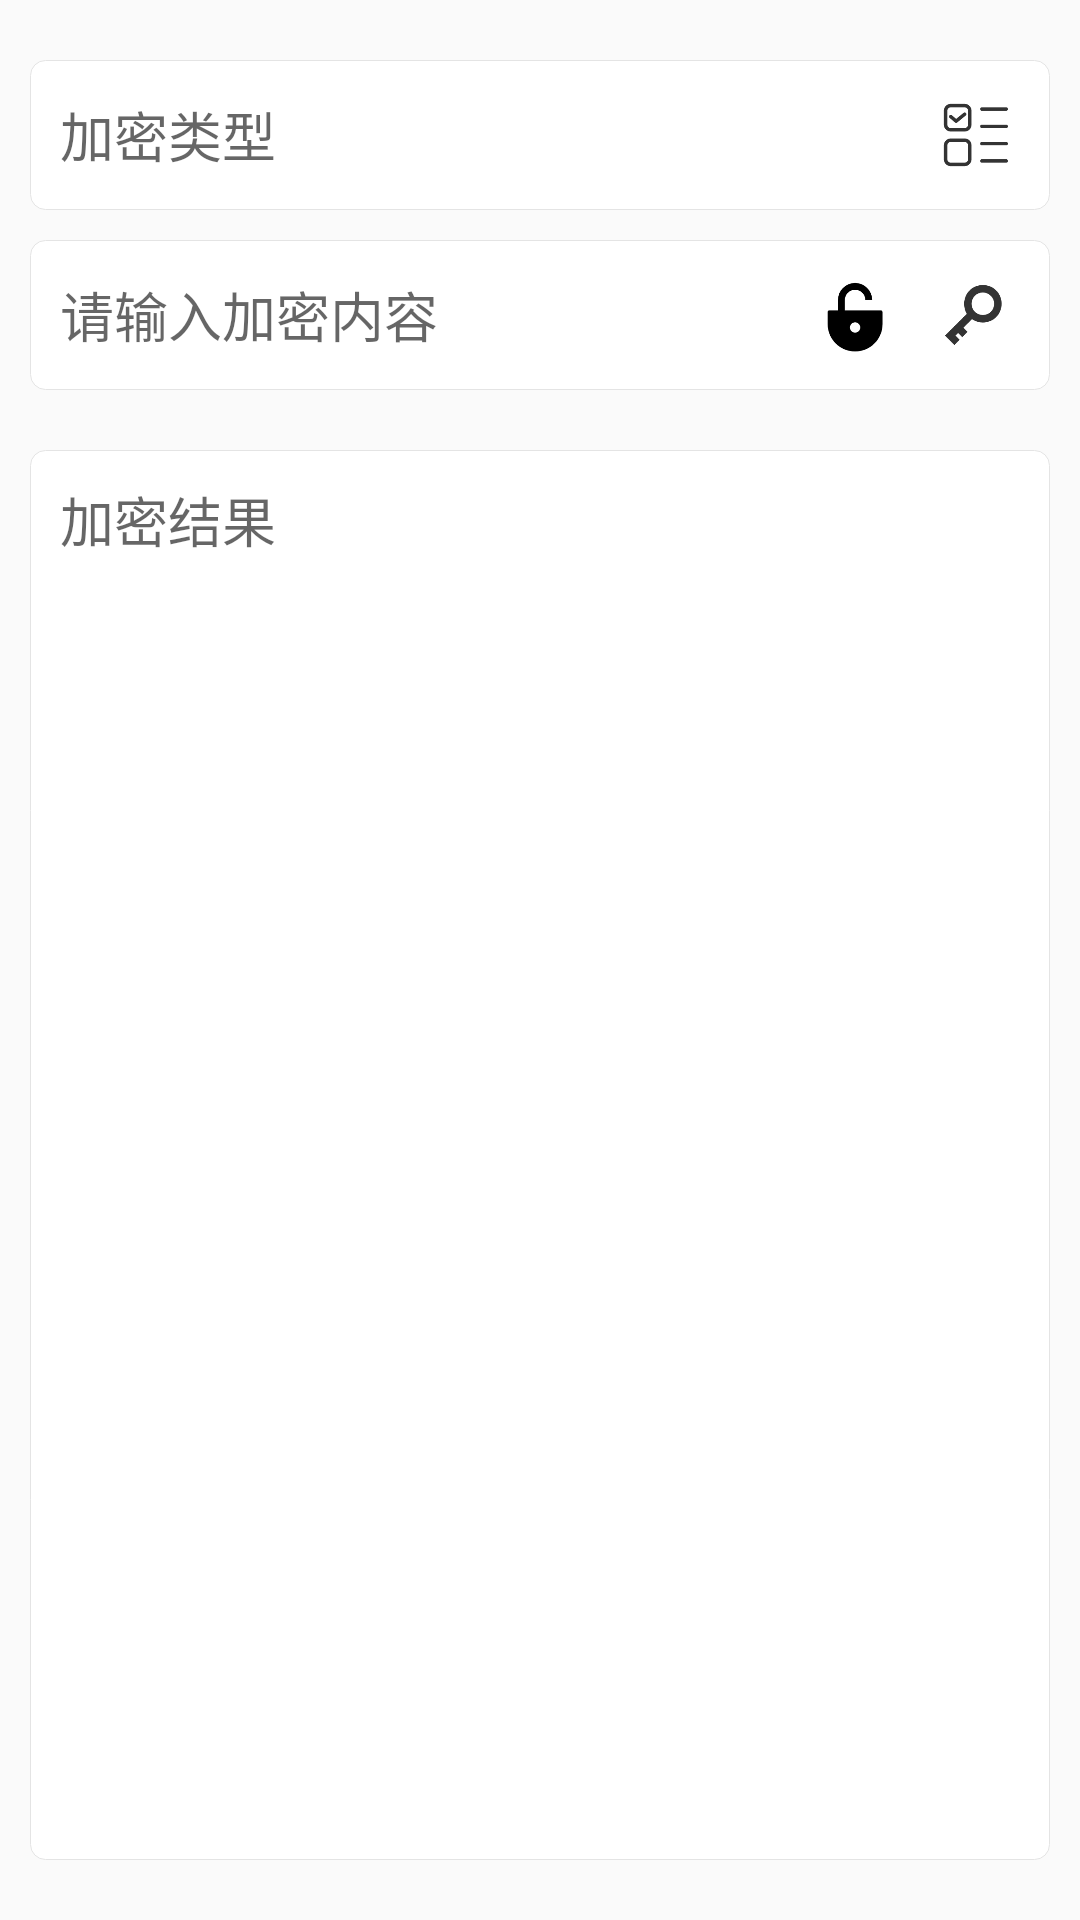

Produce the Android XML layout that renders to this screen, including the resource entries it uses.
<!-- AndroidManifest.xml: application theme AppTheme -->
<!-- res/layout/layout_encrypt_widget.xml -->
<?xml version="1.0" encoding="utf-8"?>
<LinearLayout xmlns:android="http://schemas.android.com/apk/res/android"
    android:layout_width="match_parent"
    android:layout_height="match_parent"
    android:scrollbars="none"
    android:orientation="vertical">
    <LinearLayout
        android:id="@+id/ly_choose"
        android:layout_width="match_parent"
        android:layout_height="wrap_content"
        android:layout_marginTop="20dp"
        android:layout_marginLeft="10dp"
        android:layout_marginRight="10dp"
        android:paddingLeft="10dp"
        android:paddingRight="10dp"
        android:gravity="center_vertical"
        android:background="@drawable/bg_input"
        android:orientation="horizontal">
        <TextView
            android:id="@+id/tv_choose"
            android:layout_width="0dp"
            android:layout_height="50dp"
            android:layout_weight="1"
            android:gravity="center_vertical"
            android:background="@null"
            android:hint="加密类型"
            android:textColor="#333333"
            android:textSize="18sp"
            android:enabled="false"/>
        <ImageView
            android:layout_width="30dp"
            android:layout_height="30dp"
            android:layout_marginLeft="10dp"
            android:src="@drawable/icon_choose"
            android:enabled="false"/>
    </LinearLayout>

    <LinearLayout
        android:layout_width="match_parent"
        android:layout_height="wrap_content"
        android:layout_marginTop="10dp"
        android:layout_marginLeft="10dp"
        android:layout_marginRight="10dp"
        android:paddingLeft="10dp"
        android:paddingRight="10dp"
        android:gravity="center_vertical"
        android:background="@drawable/bg_input"
        android:orientation="horizontal">
        <EditText
            android:id="@+id/edt_input"
            android:layout_width="0dp"
            android:layout_height="50dp"
            android:layout_weight="1"
            android:gravity="center_vertical"
            android:background="@null"
            android:hint="请输入加密内容"
            android:textColor="#333333"
            android:textSize="18sp"/>
        <ImageView
            android:id="@+id/iv_decrypt"
            android:layout_width="30dp"
            android:layout_height="30dp"
            android:layout_marginLeft="10dp"
            android:src="@drawable/icon_decrypt"
            android:enabled="false"/>
        <ImageView
            android:id="@+id/iv_encrypt"
            android:layout_width="30dp"
            android:layout_height="30dp"
            android:layout_marginLeft="10dp"
            android:src="@drawable/icon_key"
            android:enabled="false"/>
    </LinearLayout>

    <TextView
        android:id="@+id/tv_result"
        android:layout_width="match_parent"
        android:layout_height="match_parent"
        android:layout_marginTop="20dp"
        android:layout_marginLeft="10dp"
        android:layout_marginRight="10dp"
        android:layout_marginBottom="20dp"
        android:padding="10dp"
        android:background="@drawable/bg_input"
        android:textColor="#333333"
        android:textSize="18sp"
        android:hint="加密结果"/>
</LinearLayout>
<!-- resources referenced by this layout -->
<resources>
  <!-- drawable bg_input (drawable) -->
  <?xml version="1.0" encoding="utf-8"?>
  <shape xmlns:android="http://schemas.android.com/apk/res/android"
      android:shape="rectangle">
  
      <corners android:radius="5dp"/>
      <solid android:color="@color/white"/>
  
      <stroke android:width="1px" android:color="#e4e4e4"/>
  </shape>
  <!-- drawable icon_choose: png bitmap (drawable, 3888 bytes) -->
  <!-- drawable icon_decrypt: png bitmap (drawable, 3816 bytes) -->
  <!-- drawable icon_key: png bitmap (drawable, 4877 bytes) -->
  <style name="AppTheme" parent="Theme.AppCompat.Light.NoActionBar">
          
          <item name="colorPrimary">#707070</item>
          <item name="colorPrimaryDark">#707070</item>
          <item name="colorAccent">@color/white</item>
      </style>
  <!-- not gathered from this repository: default colours our renderer supplied (Android Studio template values) -->
  <color name="white">#FFFFFFFF</color>
</resources>
